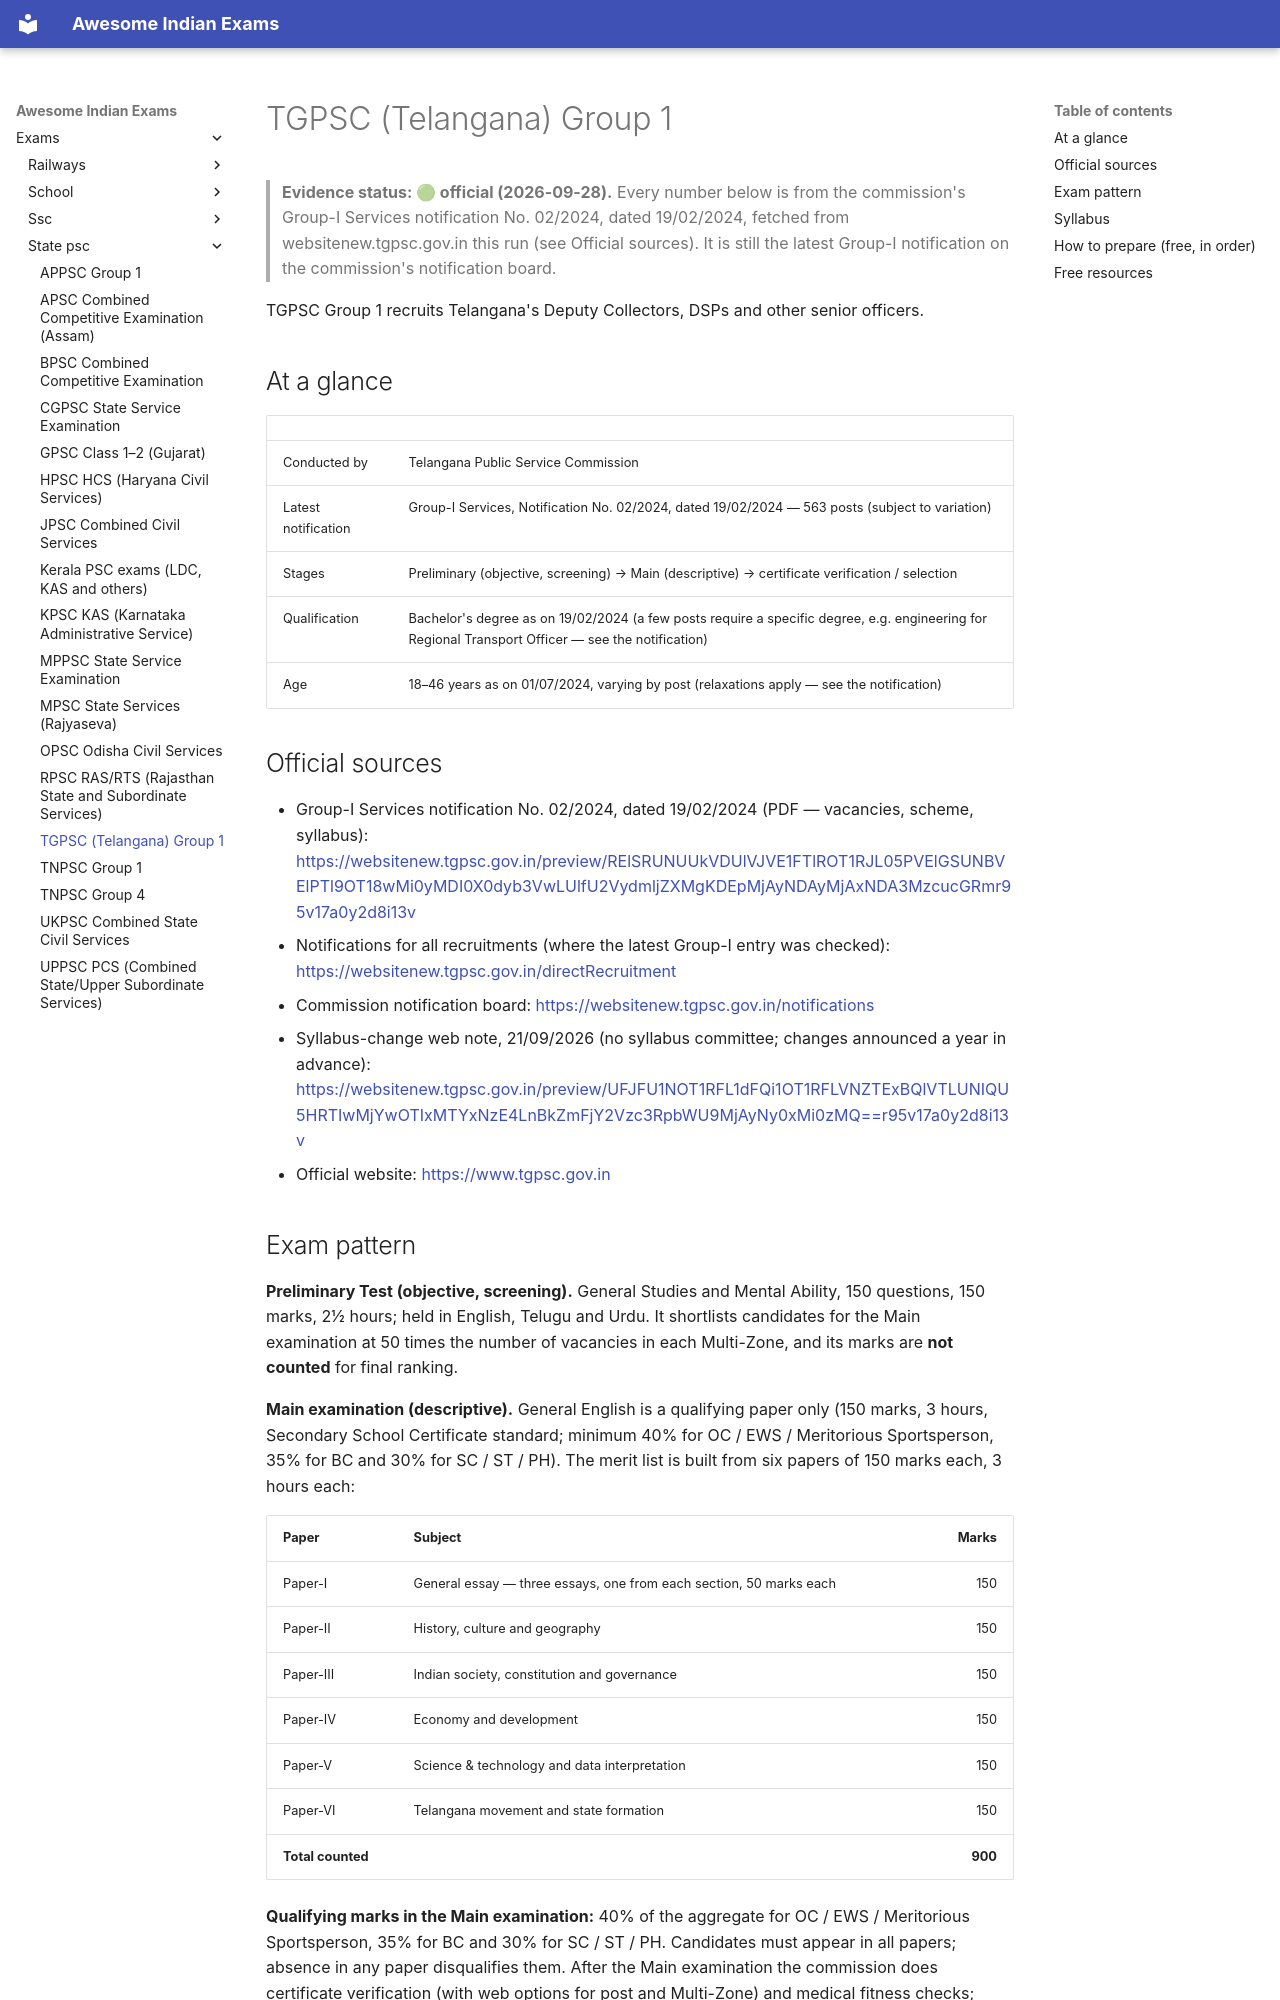

repository: lakhidas168-ship-it/awesome-indian-exams · page: exams/state-psc/tgpsc-group-1/index.html · generator: mkdocs

---
title: TGPSC (Telangana) Group 1
exam_id: tgpsc-group-1
conducting_body: Telangana Public Service Commission
official_site: https://www.tgpsc.gov.in
cycle: Group-I Services, Notification No. 02/2024 (dated 19/02/2024)
last_verified: 2026-09-28
verification: official
---

# TGPSC (Telangana) Group 1

> **Evidence status: 🟢 official (2026-09-28).** Every number below is from the commission's
> Group-I Services notification No. 02/2024, dated 19/02/2024, fetched from
> websitenew.tgpsc.gov.in this run (see Official sources). It is still the latest Group-I
> notification on the commission's notification board.

TGPSC Group 1 recruits Telangana's Deputy Collectors, DSPs and other senior officers.

## At a glance

| | |
|---|---|
| Conducted by | Telangana Public Service Commission |
| Latest notification | Group-I Services, Notification No. 02/2024, dated 19/02/2024 — 563 posts (subject to variation) |
| Stages | Preliminary (objective, screening) → Main (descriptive) → certificate verification / selection |
| Qualification | Bachelor's degree as on 19/02/2024 (a few posts require a specific degree, e.g. engineering for Regional Transport Officer — see the notification) |
| Age | 18–46 years as on 01/07/2024, varying by post (relaxations apply — see the notification) |

## Official sources

- Group-I Services notification No. 02/2024, dated 19/02/2024 (PDF — vacancies, scheme, syllabus):
  <https://websitenew.tgpsc.gov.in/preview/RElSRUNUUkVDUlVJVE1FTlROT1RJL05PVElGSUNBVElPTl9OT18wMi0yMDI0X0dyb3VwLUlfU2VydmljZXMgKDEpMjAyNDAyMjAxNDA3MzcucGRmr95v17a0y2d8i13v>
- Notifications for all recruitments (where the latest Group-I entry was checked): <https://websitenew.tgpsc.gov.in/directRecruitment>
- Commission notification board: <https://websitenew.tgpsc.gov.in/notifications>
- Syllabus-change web note, 21/09/2026 (no syllabus committee; changes announced a year in advance): <https://websitenew.tgpsc.gov.in/preview/UFJFU1NOT1RFL1dFQi1OT1RFLVNZTExBQlVTLUNIQU5HRTIwMjYwOTIxMTYxNzE4LnBkZmFjY2Vzc3RpbWU9MjAyNy0xMi0zMQ==r95v17a0y2d8i13v>
- Official website: <https://www.tgpsc.gov.in>

## Exam pattern

**Preliminary Test (objective, screening).** General Studies and Mental Ability, 150 questions,
150 marks, 2½ hours; held in English, Telugu and Urdu. It shortlists candidates for the Main
examination at 50 times the number of vacancies in each Multi-Zone, and its marks are **not
counted** for final ranking.

**Main examination (descriptive).** General English is a qualifying paper only (150 marks,
3 hours, Secondary School Certificate standard; minimum 40% for OC / EWS / Meritorious
Sportsperson, 35% for BC and 30% for SC / ST / PH). The merit list is built from six papers of
150 marks each, 3 hours each:

| Paper | Subject | Marks |
|---|---|---:|
| Paper-I | General essay — three essays, one from each section, 50 marks each | 150 |
| Paper-II | History, culture and geography | 150 |
| Paper-III | Indian society, constitution and governance | 150 |
| Paper-IV | Economy and development | 150 |
| Paper-V | Science & technology and data interpretation | 150 |
| Paper-VI | Telangana movement and state formation | 150 |
| **Total counted** | | **900** |

**Qualifying marks in the Main examination:** 40% of the aggregate for OC / EWS / Meritorious
Sportsperson, 35% for BC and 30% for SC / ST / PH. Candidates must appear in all papers; absence
in any paper disqualifies them. After the Main examination the commission does certificate
verification (with web options for post and Multi-Zone) and medical fitness checks; selection
follows Main-examination merit.
